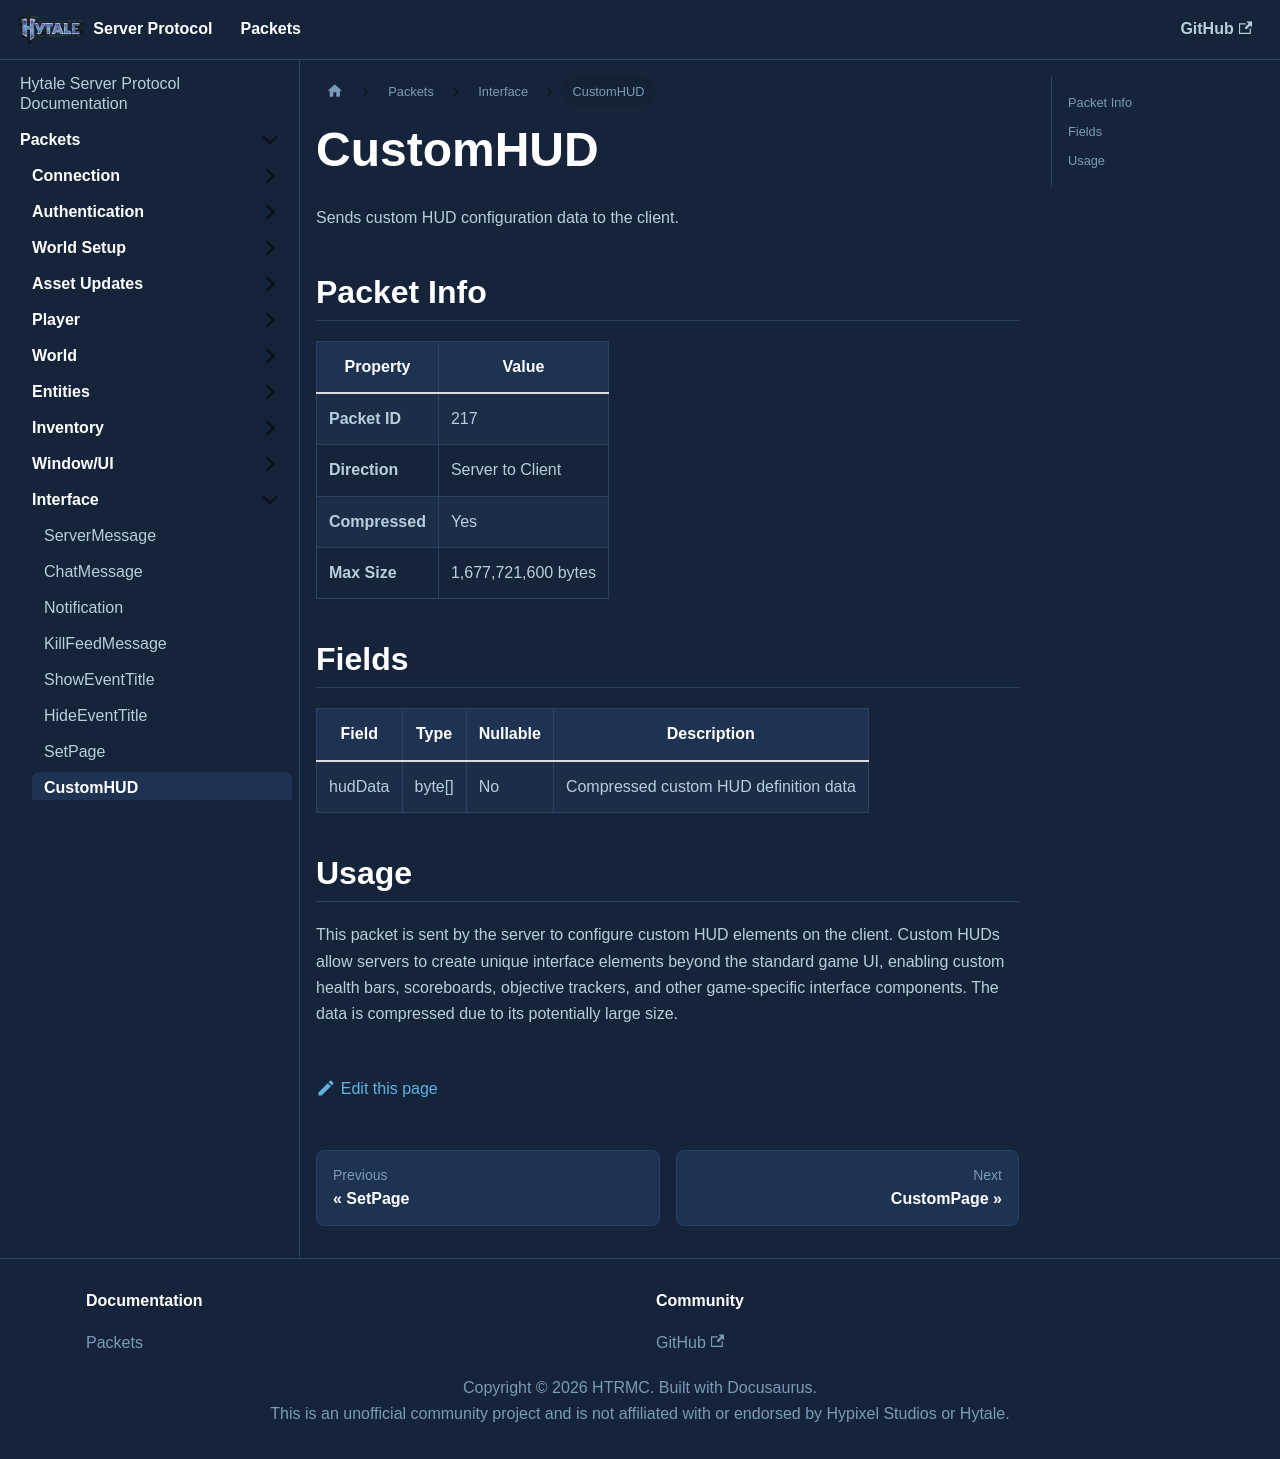

repository: HTRMC/HytaleServerDocs · page: docs/packets/interface/customhud/index.html · generator: docusaurus

---
sidebar_position: 8
---

# CustomHUD

Sends custom HUD configuration data to the client.

## Packet Info

| Property | Value |
|----------|-------|
| **Packet ID** | 217 |
| **Direction** | Server to Client |
| **Compressed** | Yes |
| **Max Size** | 1,677,721,600 bytes |

## Fields

| Field | Type | Nullable | Description |
|-------|------|----------|-------------|
| hudData | byte[] | No | Compressed custom HUD definition data |

## Usage

This packet is sent by the server to configure custom HUD elements on the client. Custom HUDs allow servers to create unique interface elements beyond the standard game UI, enabling custom health bars, scoreboards, objective trackers, and other game-specific interface components. The data is compressed due to its potentially large size.
